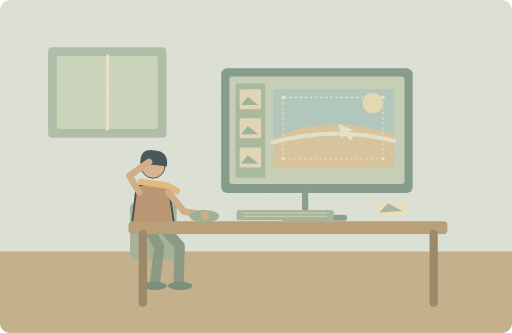
t = 0.00 s
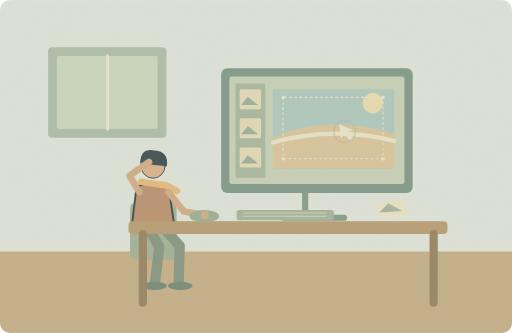
t = 1.88 s
t = 3.13 s: frame unchanged from t = 1.88 s, image omitted
t = 5.00 s: frame unchanged from t = 0.00 s, image omitted
t = 6.88 s: frame unchanged from t = 1.88 s, image omitted
t = 8.13 s: frame unchanged from t = 1.88 s, image omitted

The animated SVG that drew these frames (rendered in a browser with its animation timeline set to each time). Animation: 1 SMIL element (animate=1); one cycle of 10.00 s, repeats indefinitely.

<svg xmlns="http://www.w3.org/2000/svg" width="1000" height="650" viewBox="0 0 1000 650" role="img" aria-labelledby="title desc"><title id="title">单词小故事</title><desc id="desc">My computer froze while I was editing holiday photos.</desc><metadata>{"wordId": "computer", "dailyExample": "My computer froze while I was editing holiday photos.", "source": "https://github.com/go1app/word-atlas/blob/main/public/atlas/entries/6.json", "attribution": "Word Atlas contributors — CC BY 4.0", "license": "https://creativecommons.org/licenses/by/4.0/", "changes": "New original vector animation interpreting the daily example.", "durationSeconds": 10}</metadata><defs><clipPath id="frame"><rect width="1000" height="650" rx="20"/></clipPath><filter id="paper"><feTurbulence type="fractalNoise" baseFrequency=".74" numOctaves="3" stitchTiles="stitch"/><feColorMatrix type="saturate" values="0"/><feComponentTransfer><feFuncA type="linear" slope=".065"/></feComponentTransfer><feBlend in="SourceGraphic" mode="soft-light"/></filter><filter id="glow" x="-100%" y="-100%" width="300%" height="300%"><feGaussianBlur stdDeviation="8"/></filter></defs><g clip-path="url(#frame)"><rect x="0" y="0" width="1000" height="650" rx="0" fill="#dbe4dc" /><rect x="0" y="491" width="1000" height="159" rx="0" fill="#c0ad87" /><rect x="94" y="92" width="231" height="177" rx="8" fill="#a9bca9" /><rect x="111" y="109" width="197" height="143" rx="4" fill="#c8d7be" /><path d="M210 109V252" fill="none" stroke="#e7e5cc" stroke-width="6" stroke-linecap="round" stroke-linejoin="round" /><rect x="254" y="394" width="91" height="113" rx="13" fill="#9eaf97" /><path d="M286 439L311 482 303 550M314 439L351 480 349 550" fill="none" stroke="#7e9280" stroke-width="20" stroke-linecap="round" stroke-linejoin="round" /><ellipse cx="302" cy="558" rx="24" ry="8" fill="#6e8575"/><ellipse cx="352" cy="558" rx="24" ry="8" fill="#6e8575"/><g transform="translate(299 382) scale(1.8)" stroke="#2c4148" stroke-linecap="round" stroke-linejoin="round"><path d="M-18 -9Q0 -20 17 -8L23 32H-23Z" fill="#b58e6e" stroke="#2c4148" stroke-width="2" stroke-linecap="round" stroke-linejoin="round" /><circle cx="0" cy="-32" r="13" fill="#d9af8c" /><path d="M-14 -35Q-14 -52 2 -49Q17 -48 15 -32Z" fill="#32474e" stroke="none" stroke-width="2" stroke-linecap="round" stroke-linejoin="round" /><path d="M-13 -15L15 -11 26 -5" fill="none" stroke="#e1b97b" stroke-width="7" stroke-linecap="round" stroke-linejoin="round" /></g><path d="M272 375L253 343 291 316M329 375L359 413 400 420" fill="none" stroke="#cfaa85" stroke-width="13" stroke-linecap="round" stroke-linejoin="round" /><rect x="251" y="432" width="623" height="25" rx="8" fill="#b39a71" /><path d="M279 457v134M847 457v134" fill="none" stroke="#927f60" stroke-width="16" stroke-linecap="round" stroke-linejoin="round" /><rect x="432" y="133" width="374" height="244" rx="12" fill="#789789" /><rect x="448" y="149" width="342" height="210" rx="5" fill="#c3d0b8" /><rect x="460" y="163" width="58" height="184" rx="3" fill="#a2b69f" /><rect x="468" y="174" width="42" height="39" rx="3" fill="#dfd9b8" /><path d="M471 205l13 -16 20 16Z" fill="#94af9a" stroke="none" stroke-width="2" stroke-linecap="round" stroke-linejoin="round" /><rect x="468" y="231" width="42" height="39" rx="3" fill="#dfd9b8" /><path d="M471 262l13 -16 20 16Z" fill="#94af9a" stroke="none" stroke-width="2" stroke-linecap="round" stroke-linejoin="round" /><rect x="468" y="288" width="42" height="39" rx="3" fill="#dfd9b8" /><path d="M471 319l13 -16 20 16Z" fill="#94af9a" stroke="none" stroke-width="2" stroke-linecap="round" stroke-linejoin="round" /><rect x="533" y="174" width="237" height="155" rx="3" fill="#acc8c0" /><path d="M533 269Q643 221 770 262V329H533Z" fill="#d7c39b" stroke="none" stroke-width="2" stroke-linecap="round" stroke-linejoin="round" /><path d="M533 278Q651 245 770 275" fill="none" stroke="#e4e4cc" stroke-width="8" stroke-linecap="round" stroke-linejoin="round" /><circle cx="728" cy="201" r="20" fill="#e6dbb0" /><rect x="553" y="190" width="195" height="120" rx="2" fill="none" stroke="#e7e5cc" stroke-width="2" stroke-dasharray="5 5"/><rect x="550" y="187" width="6" height="6" rx="0" fill="#e8e6ce" /><rect x="745" y="187" width="6" height="6" rx="0" fill="#e8e6ce" /><rect x="550" y="307" width="6" height="6" rx="0" fill="#e8e6ce" /><rect x="745" y="307" width="6" height="6" rx="0" fill="#e8e6ce" /><path d="M596 377v45M555 425h117" fill="none" stroke="#7d9989" stroke-width="12" stroke-linecap="round" stroke-linejoin="round" /><rect x="462" y="410" width="190" height="20" rx="5" fill="#a1b39a" /><path d="M476 416H637M476 422H637" fill="none" stroke="#cbd4b7" stroke-width="2" stroke-linecap="round" stroke-linejoin="round" /><ellipse cx="399" cy="422" rx="29" ry="12" fill="#95ad98"/><circle cx="400" cy="420" r="8" fill="#cfaa85" /><path d="M662 242l4 28 8 -8 10 12 6 -5 -11 -12 11 -3Z" fill="#e7e5ce" stroke="none" stroke-width="2" stroke-linecap="round" stroke-linejoin="round" /><g><animate attributeName="opacity" values="0;.6;0;.6;0" keyTimes="0;.25;.5;.75;1" dur="10s" repeatCount="indefinite"/><circle cx="673" cy="257" r="21" fill="none" stroke="#a3b79d" stroke-width="3"/></g><path d="M730 399L783 390 800 419 744 427Z" fill="#e9e1c5" stroke="none" stroke-width="2" stroke-linecap="round" stroke-linejoin="round" /><path d="M741 415l17 -18 28 15Z" fill="#9db5a0" stroke="none" stroke-width="2" stroke-linecap="round" stroke-linejoin="round" /><rect width="1000" height="650" fill="#ddc8a0" opacity=".14" filter="url(#paper)" pointer-events="none"/></g></svg>
